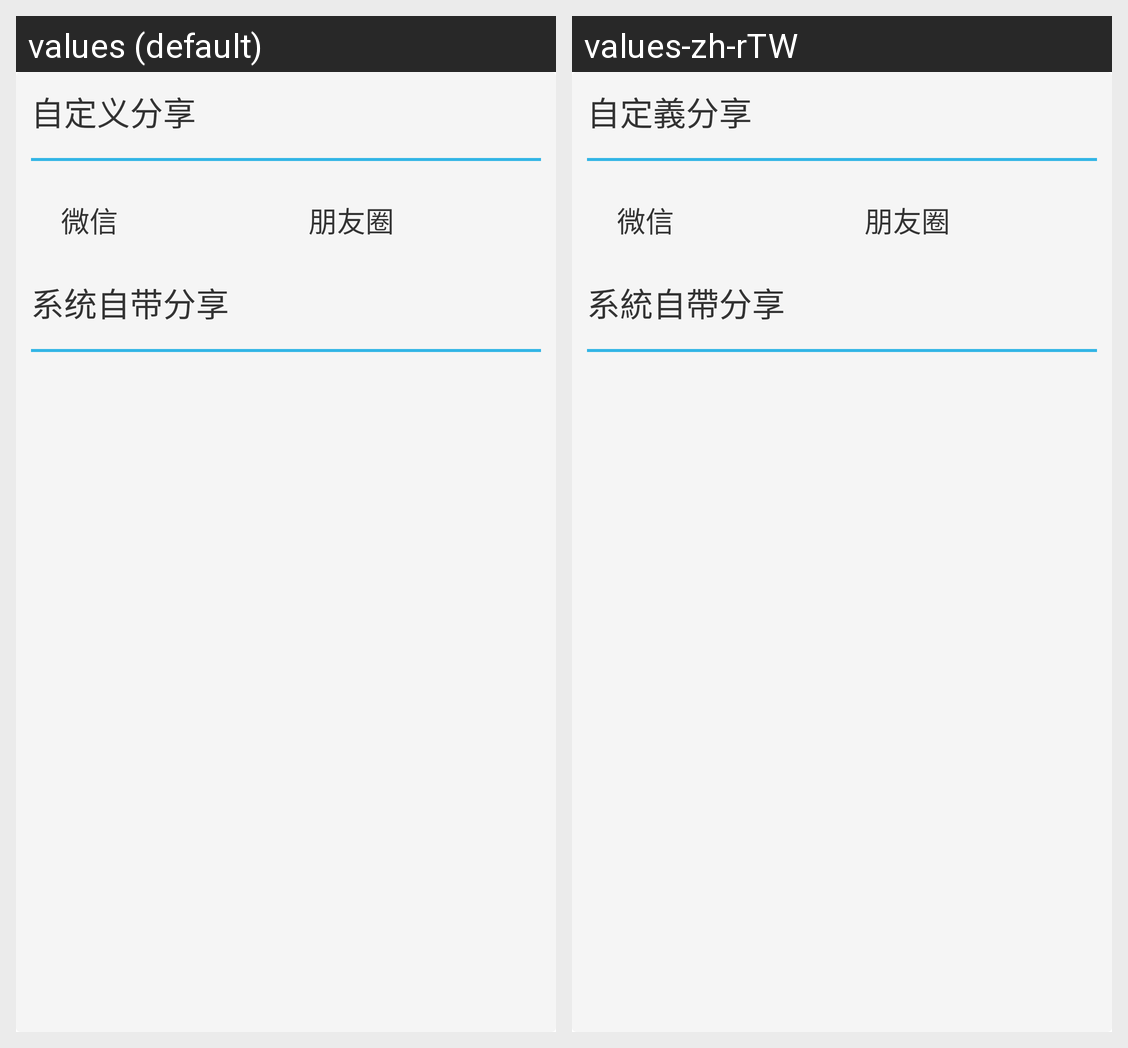

Here is an Android app screen in its default locale and in the app's own translations. Write out the translated-string differences for the strings that appear on this screen.
Android screen res/layout/widget_share_dialog.xml rendered under 2 locales, left to right: values (default), values-zh-rTW. Device: Nexus 5 (rendered at 1080×1920; each locale shown at half size, 540×960, under a caption strip naming it); theme Theme.MaterialComponents.DayNight.NoActionBar.
Strings drawn on this screen, with the default value and each locale's value (text and hints the layout hard-codes, and strings that could not be matched under every locale, appear in the picture but are not listed):

share_custom
  values: 自定义分享
  values-zh-rTW: 自定義分享

weixin
  values: 微信
  values-zh-rTW: 微信

pengyouquan
  values: 朋友圈
  values-zh-rTW: 朋友圈

share_system
  values: 系统自带分享
  values-zh-rTW: 系統自帶分享
